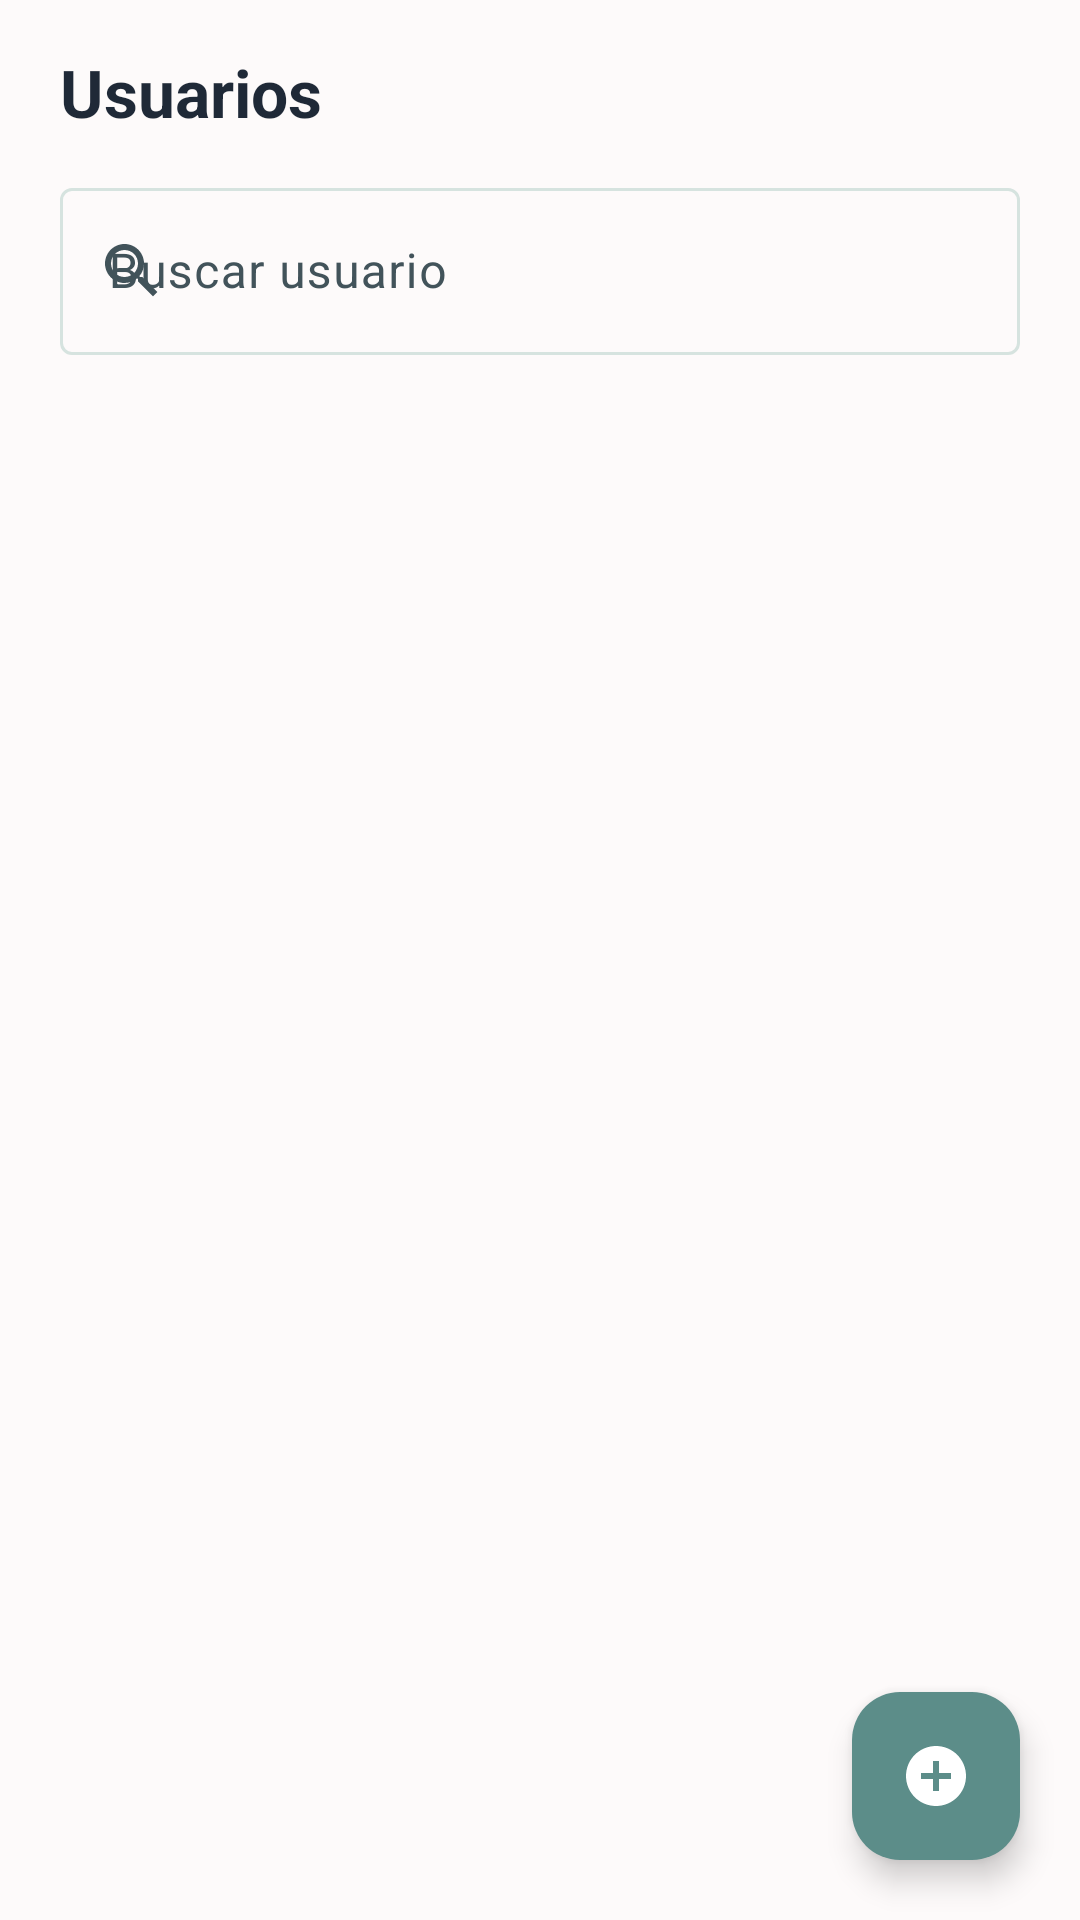

Reconstruct the res/layout file that produces this screen, plus the resources it refers to.
<!-- AndroidManifest.xml: application theme Theme.BibliotecaApp -->
<!-- res/layout/activity_usuario.xml -->
<?xml version="1.0" encoding="utf-8"?>
<androidx.coordinatorlayout.widget.CoordinatorLayout
    xmlns:android="http://schemas.android.com/apk/res/android"
    xmlns:app="http://schemas.android.com/apk/res-auto"
    android:id="@+id/main"
    android:layout_width="match_parent"
    android:layout_height="match_parent"
    android:background="@color/background">

    <LinearLayout
        android:layout_width="match_parent"
        android:layout_height="match_parent"
        android:orientation="vertical"
        android:paddingStart="20dp"
        android:paddingEnd="20dp"
        android:paddingTop="16dp"
        android:paddingBottom="16dp">

        
        <TextView
            android:layout_width="match_parent"
            android:layout_height="wrap_content"
            android:text="Usuarios"
            android:textStyle="bold"
            android:textSize="22sp"
            android:textColor="@color/text_primary"
            android:layout_marginBottom="12dp"/>

        
        <com.google.android.material.textfield.TextInputLayout
            style="@style/Widget.Material3.TextInputLayout.OutlinedBox"
            android:layout_width="match_parent"
            android:layout_height="wrap_content"
            android:hint="Buscar usuario"
            app:startIconDrawable="@drawable/ic_search_24"
            app:endIconMode="clear_text">

            <com.google.android.material.textfield.TextInputEditText
                android:id="@+id/searchUsuarios"
                android:layout_width="match_parent"
                android:layout_height="wrap_content"
                android:inputType="text"
                android:maxLines="1"/>
        </com.google.android.material.textfield.TextInputLayout>

        
        <androidx.recyclerview.widget.RecyclerView
            android:id="@+id/rvUsuarios"
            android:layout_width="match_parent"
            android:layout_height="0dp"
            android:layout_weight="1"
            android:layout_marginTop="12dp"
            android:overScrollMode="never"/>

    </LinearLayout>

    
    <com.google.android.material.floatingactionbutton.FloatingActionButton
        android:id="@+id/fabAddUsuario"
        android:layout_width="wrap_content"
        android:layout_height="wrap_content"
        android:contentDescription="Añadir usuario"
        android:src="@drawable/ic_add_24"
        app:backgroundTint="@color/primary"
        app:tint="@android:color/white"
        app:layout_anchor="@id/rvUsuarios"
        app:layout_anchorGravity="bottom|end"
        android:layout_margin="20dp"/>

</androidx.coordinatorlayout.widget.CoordinatorLayout>
<!-- resources referenced by this layout -->
<resources>
  <color name="background">#FDFAFA</color>
  <color name="primary">#5C8D89</color>
  <color name="text_primary">#1F2937</color>
  <!-- drawable ic_add_24 (drawable) -->
  <vector xmlns:android="http://schemas.android.com/apk/res/android" android:height="24dp" android:tint="#5C8D89" android:viewportHeight="24" android:viewportWidth="24" android:width="24dp">
        
      <path android:fillColor="@android:color/white" android:pathData="M12,2C6.48,2 2,6.48 2,12s4.48,10 10,10 10,-4.48 10,-10S17.52,2 12,2zM17,13h-4v4h-2v-4L7,13v-2h4L11,7h2v4h4v2z"/>
      
  </vector>
  <!-- drawable ic_search_24 (drawable) -->
  <vector xmlns:android="http://schemas.android.com/apk/res/android" android:height="24dp" android:tint="#5C8D89" android:viewportHeight="24" android:viewportWidth="24" android:width="24dp">
        
      <path android:fillColor="@android:color/white" android:pathData="M15.5,14h-0.79l-0.28,-0.27C15.41,12.59 16,11.11 16,9.5 16,5.91 13.09,3 9.5,3S3,5.91 3,9.5 5.91,16 9.5,16c1.61,0 3.09,-0.59 4.23,-1.57l0.27,0.28v0.79l5,4.99L20.49,19l-4.99,-5zM9.5,14C7.01,14 5,11.99 5,9.5S7.01,5 9.5,5 14,7.01 14,9.5 11.99,14 9.5,14z"/>
      
  </vector>
  <style name="Theme.BibliotecaApp" parent="Base.Theme.BibliotecaApp" />
  <style name="Base.Theme.BibliotecaApp" parent="Theme.Material3.DayNight.NoActionBar">
  
          
          <item name="colorPrimary">#5C8D89</item>
          <item name="colorOnPrimary">#FFFFFF</item>
  
          <item name="colorPrimaryContainer">#4A716E</item>
          <item name="colorOnPrimaryContainer">#FFFFFF</item>
  
          <item name="colorSecondary">#7FA9A4</item>
          <item name="colorOnSecondary">#1F2937</item>
  
          
          <item name="colorTertiary">#88B6B0</item>
          <item name="colorOnTertiary">#1F2937</item>
  
          
          <item name="android:colorBackground">#F8FAF9</item>
  
          
          <item name="colorSurface">#FFFFFF</item>
          <item name="colorOnSurface">#1F2937</item>
  
          
          <item name="colorSurfaceVariant">#EEF5F4</item>
          <item name="colorOnSurfaceVariant">#42535A</item>
  
          
          <item name="colorOutline">#D6E3DF</item>
  
          
          <item name="android:textColorPrimary">#1F2937</item>
  
      </style>
</resources>
